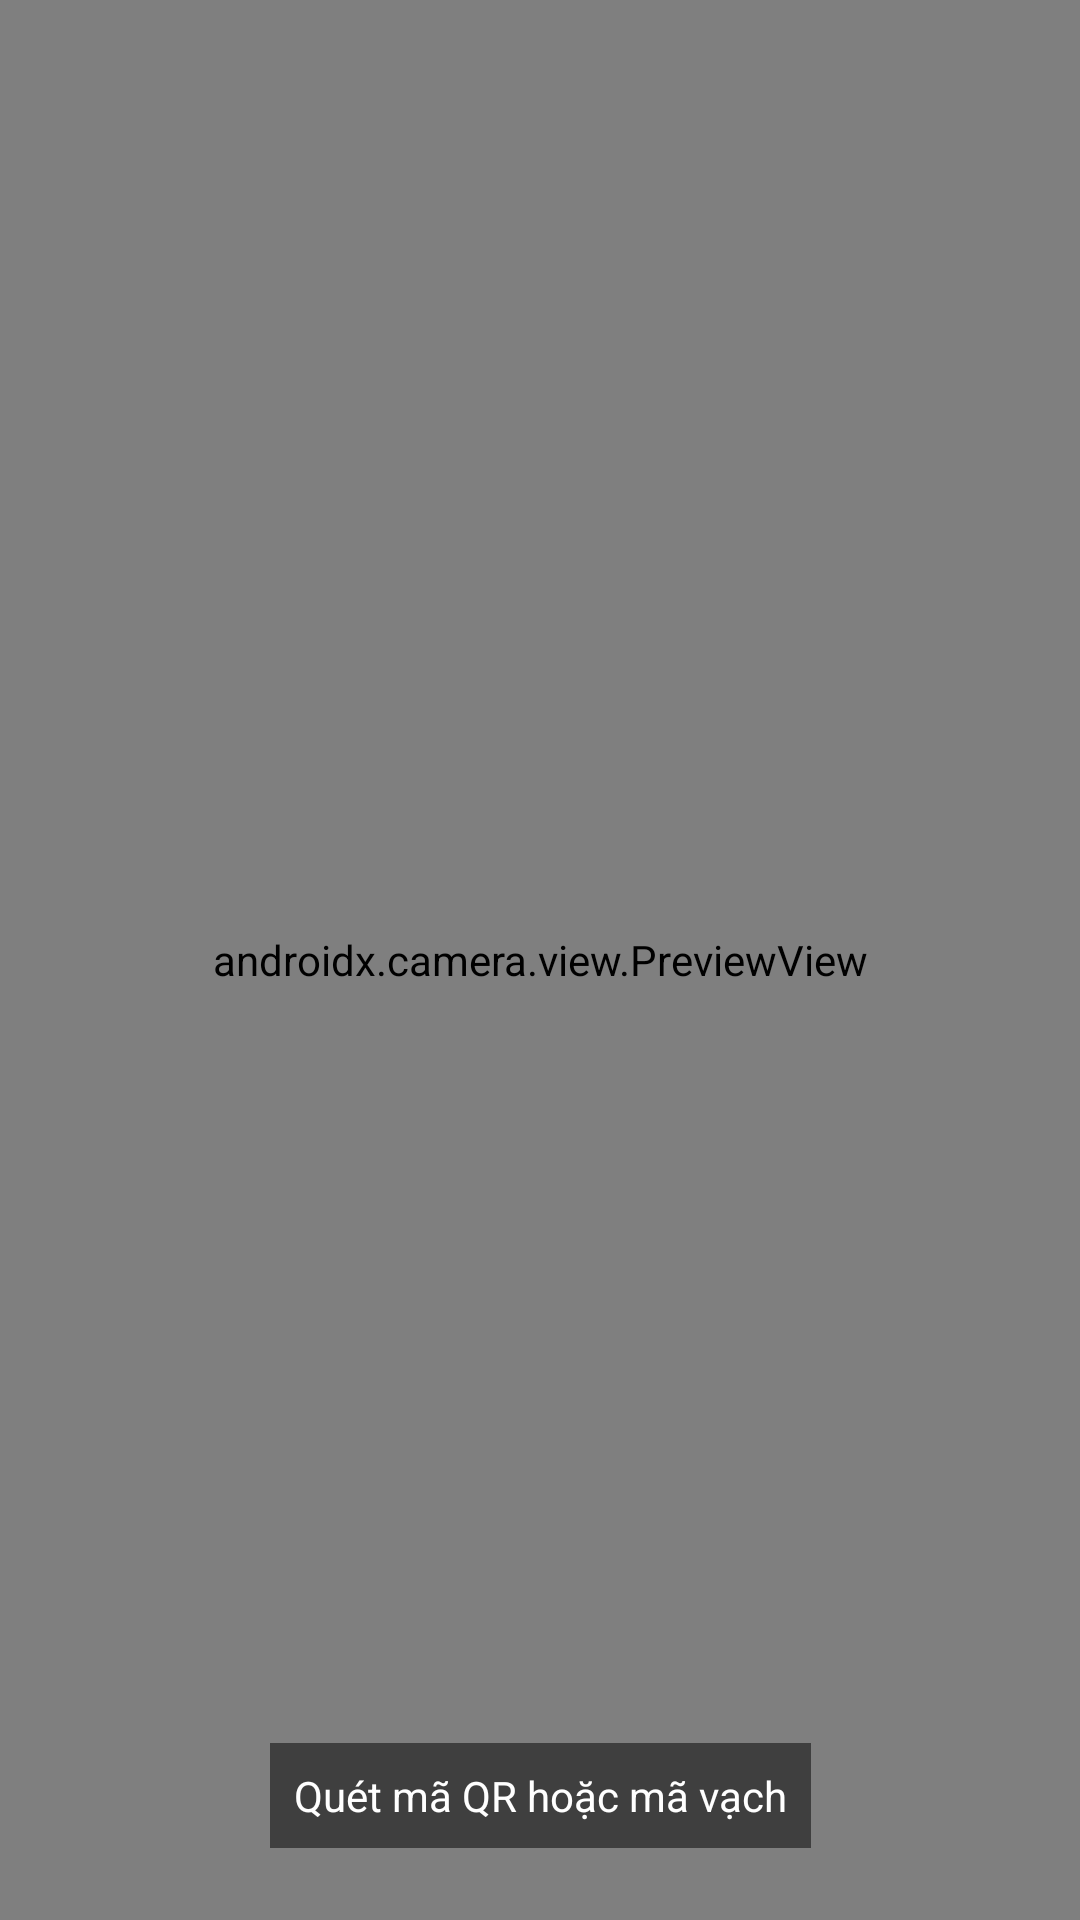

Android layout source for this screen:
<!-- AndroidManifest.xml: application theme Theme.Movify -->
<!-- res/layout/activity_qr_scanner.xml -->
<?xml version="1.0" encoding="utf-8"?>
<androidx.constraintlayout.widget.ConstraintLayout xmlns:android="http://schemas.android.com/apk/res/android"
    xmlns:app="http://schemas.android.com/apk/res-auto"
    android:layout_width="match_parent"
    android:layout_height="match_parent">

    <androidx.camera.view.PreviewView
        android:id="@+id/previewView"
        android:layout_width="0dp"
        android:layout_height="0dp"
        app:layout_constraintTop_toTopOf="parent"
        app:layout_constraintBottom_toBottomOf="parent"
        app:layout_constraintStart_toStartOf="parent"
        app:layout_constraintEnd_toEndOf="parent" />

    <TextView
        android:id="@+id/tvScannerHint"
        android:layout_width="wrap_content"
        android:layout_height="wrap_content"
        android:text="@string/scan_qr_title"
        android:textColor="@android:color/white"
        android:background="#80000000"
        android:padding="8dp"
        app:layout_constraintBottom_toBottomOf="parent"
        app:layout_constraintStart_toStartOf="parent"
        app:layout_constraintEnd_toEndOf="parent"
        android:layout_marginBottom="24dp" />

</androidx.constraintlayout.widget.ConstraintLayout>
<!-- resources referenced by this layout -->
<resources>
  <string name="scan_qr_title">Quét mã QR hoặc mã vạch</string>
  <style name="Theme.Movify" parent="Base.Theme.Movify" />
  <style name="Base.Theme.Movify" parent="Theme.Material3.DayNight.NoActionBar">
          
          <item name="colorPrimary">@color/primary</item>
          <item name="colorPrimaryVariant">@color/primary_dark</item>
          <item name="colorOnPrimary">@color/white</item>
          
          
          <item name="android:statusBarColor">@color/primary_dark</item>
          
          
          <item name="android:windowBackground">@color/bg_light</item>
      </style>
  <color name="primary">#1A56DB</color>
  <color name="primary_dark">#0D47A1</color>
  <color name="white">#FFFFFF</color>
  <color name="bg_light">#FFFFFF</color>
</resources>
